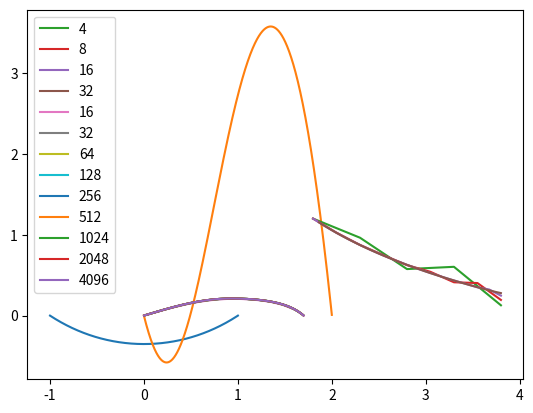

The script that saved this image:
import numpy as np
from matplotlib import pyplot as plt
import math

def main():
    print()
    task1()

    print()
    task2()
    
    print()
    task3()

    print()
    task4()


def solve_diag(a, b, c, d):
    AlphaS = [-c[0] / b[0]]
    BetaS = [d[0] / b[0]]
    GammaS = [b[0]]
    n = len(d)
    result = [0 for i in range(n)]

    for i in range(1, n - 1):
        GammaS.append(b[i] + a[i] * AlphaS[i - 1])
        AlphaS.append(-c[i] / GammaS[i])
        BetaS.append((d[i] - a[i] * BetaS[i - 1]) / GammaS[i])

    GammaS.append(b[n - 1] + a[n - 1] * AlphaS[n - 2])
    BetaS.append((d[n - 1] - a[n - 1] * BetaS[n - 2]) / GammaS[n - 1])

    result[n - 1] = BetaS[n - 1]
    for i in reversed(range(n - 1)):
        result[i] = AlphaS[i] * result[i + 1] + BetaS[i]

    return result

# y'' + qy' + py = f
def get_coeffs(x_0, x_n, h, q, p, f):
    a, b, c, d = [], [], [], []
    for x_i in np.arange(x_0, x_n + h, h):
        a.append(1 / h**2 - q(x_i) / (2*h))        
        b.append(-2 / h**2 + p(x_i))
        c.append(1 / h**2 + q(x_i) / (2*h))
        d.append(f(x_i))
    return a, b, c, d


def task1():
    k = 11
    q = lambda x: 0
    p = lambda x: (1 + math.cos(k) * x**2) / math.sin(k)
    f = lambda x: -1 / math.sin(k)

    x_0, x_n = -1, 1
    y_0, y_n = 0, 0
    n = 10
    h = 1 / n
    e = 1e-3

    print("Задание 1")
    print(f"y'' + y(1 + cos({k})x^2)/sin({k}) = -1/sin({k})")
    print(f"x ∈ [{x_0}, {x_n}]\n")
    print(f"y({x_0}) = {y_0}\ty({x_n}) = {y_n}")

    a, b, c, d = get_coeffs(x_0, x_n, h * 2, q, p, f)
    y1 = solve_diag(a, b, c, d)
    cur_precision = e + 1
    while cur_precision > e:
        y_prev = np.copy(y1)
        a, b, c, d = get_coeffs(x_0, x_n, h, q, p, f)
        y1 = solve_diag(a, b, c, d)
        cur_precision = np.max(np.abs([y1[2*i] - y_prev[i] for i in range(len(y_prev))]))
        print(f"Точность: {cur_precision:.6f}, шаг: {h}")
        h /= 2
    h *= 2
    x1 = np.arange(x_0, x_n + h, h)
    plt.plot(x1, y1)
    plt.show()


def task2():
    q = lambda x: 0.25 * (1 - x**2)
    p = lambda x: 5 * (1 + (math.cos(x))**2)
    f = lambda x: 15 * math.cos(x)
    x_0, x_n = 0, 2
    y_0, y_n = 0, 4
    n = 10
    h = 1 / n
    e = 2e-2

    print("Задание 2")
    print("u'' + 0.25(1-x^2)u' + 5(1+cos^2(x)) = 15cos(x)")
    print(f"x ∈ [{x_0}, {x_n}]\n")
    print(f"u({x_0}) = {y_0}\nu({x_n}) = {y_n}")

    a, b, c, d = get_coeffs(x_0, x_n, h * 2, q, p, f)
    y1 = solve_diag(a, b, c, d)
    cur_precision = e + 1
    while cur_precision > e:
        y_prev = np.copy(y1)
        a, b, c, d = get_coeffs(x_0, x_n, h, q, p, f)
        y1 = solve_diag(a, b, c, d)
        cur_precision = np.max(np.abs([y1[2*i] - y_prev[i] for i in range(len(y_prev))]))
        print(f"Точность: {cur_precision:.6f}, шаг: {h}")
        h /= 2
    h *= 2
    x1 = np.arange(x_0, x_n + h, h)
    plt.plot(x1, y1)
    plt.show()


def task3():
    A = 1.8
    B = 3.8
    
    n = 4
    eps = 0.1
    
    iteration_count = 0
    
    points = []
    current = []
    prev = []
    h = 0
    
    while True:
        h = (B - A) / n
        points = list(np.linspace(A, B, n + 1))

        del points[0]

        a = [(1 / h ** 2) + 8 * x / (2 * h) for x in points]
        b = [-(2 / h ** 2) -3 for x in points]
        c = [(1 / h ** 2) - (8 * x / (2 * h)) for x in points]
        d = [8 for x in points]

        d[0] = d[0] - a[0] * 1.2

        a[-1] = a[-1] - c[-1] / (h + 3)
        b[-1] = b[-1] + 4 * c[-1] / (h + 3)
        d[-1] = d[-1] - c[-1] * 3.2 * h / (h + 3)
        c[-1] = 0

        print(f'\nКоличество отрезков: {n}')
        print("Шаг равен: ", h)

        current = solve_diag(a, b, c, d)
        # current = solve_diag(a, b, c, d, B)
        if iteration_count != 0 and check_eps(current, prev, eps):
            break

        p = list(points)
        p.insert(0, A)
        c = list(current)
        c.insert(0, 1.2)
        plt.plot(p, c, label=n)

        prev = [item for item in current]
        iteration_count += 1
        n *= 2

    plt.plot(points, current, label=n)
    plt.legend()
    plt.grid()
    plt.show()

def check_eps(current, prev, eps):
    eps_t = max([math.fabs(current[i * 2] - prev[i]) for i in range(len(prev))])
    print(f'Погрешность: {eps_t}')
    if eps_t > eps:
        return False
    return True


def task4():
    A = 0
    B = 1.7
    C = 0.925
    k1 = 1.8
    k2 = 0.4
    q1 = 7.0
    q2 = 12.0

    f = lambda x: 8*x / (2 + x**3)
    
    eps = 1e-3
    n = 16
    iteration_count = 0
    prev = []
    points = []
    current = []
    while True:
        h = (B - A) / n
        points = list(np.linspace(A, B, n))[1:-1]

        a = [-k1 / h ** 2 if x < C else -k2 / h ** 2 for x in points]
        b = [2 * k1 / h ** 2 + q1 if x < C else 2 * k2 / h ** 2 + q2 for x in points]
        c = [-k1 / h ** 2 if x < C else -k2 / h ** 2 for x in points]
        d = [f(x) for x in points]

        current = solve_diag(a, b, c, d)
        
        if iteration_count != 0:
            print(f'\nКоличество отрезков: {n}')
            print("Шаг равен: ", h)

        if iteration_count != 0 and check_eps(current, prev, eps):
            break

        plt.plot(points, current, label=n)

        prev = [item for item in current]
        iteration_count += 1
        n *= 2

    plt.plot(points, current, label=n)
    plt.legend()
    plt.grid()
    plt.show()

if __name__ == "__main__":
    main()
